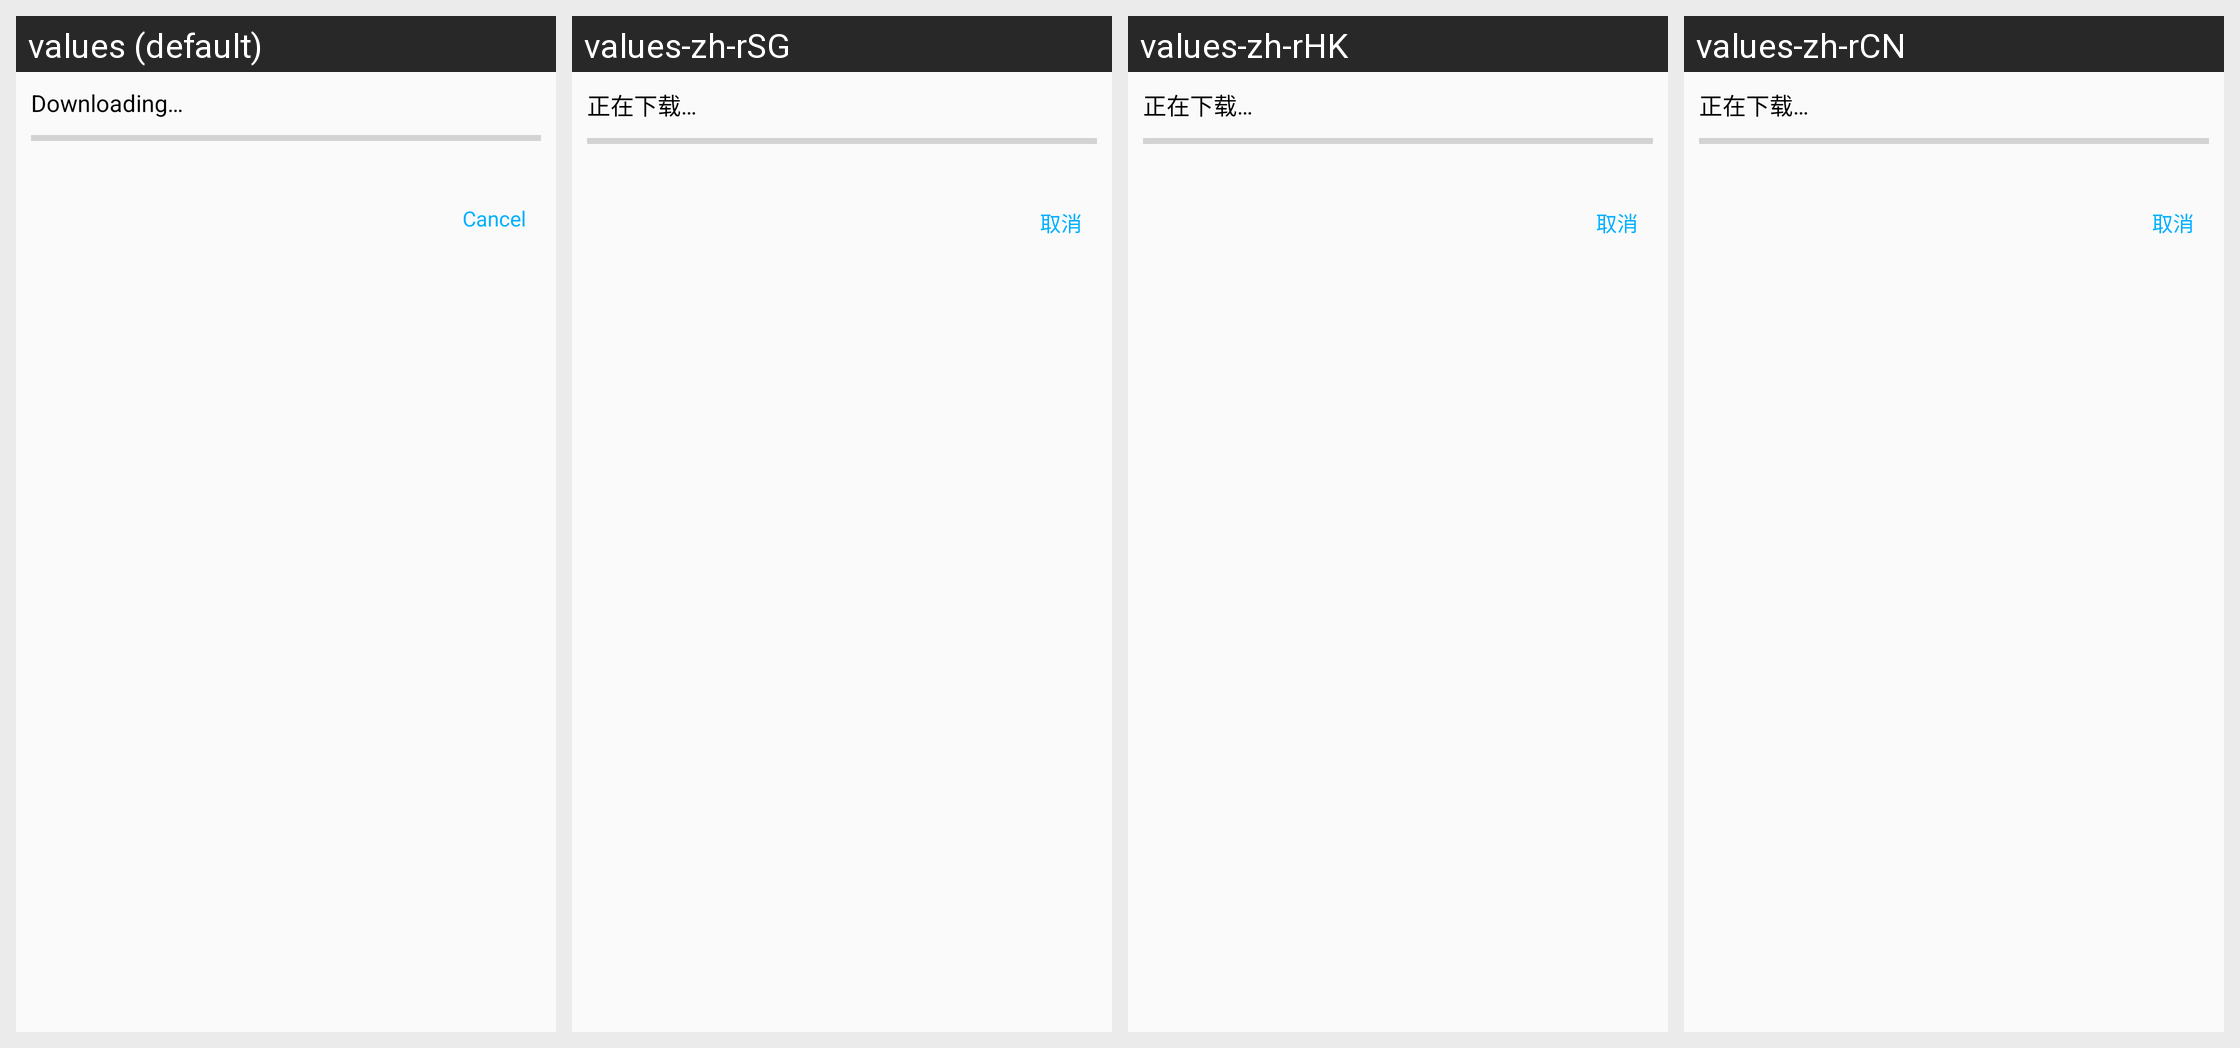

Translations of the strings shown on this Android screen, per locale in the grid:
Android screen res/layout/progress_dialog_update_app.xml rendered under 4 locales, left to right: values (default), values-zh-rSG, values-zh-rHK, values-zh-rCN. Device: Nexus 5 (rendered at 1080×1920; each locale shown at half size, 540×960, under a caption strip naming it); theme AppTheme.
Other locales in the repository, not shown: values-zh-rMO, values-zh-rTW.
Strings drawn on this screen, with the default value and each locale's value (text and hints the layout hard-codes, and strings that could not be matched under every locale, appear in the picture but are not listed):

downloading
  values: Downloading…
  values-zh-rSG: 正在下载…
  values-zh-rHK: 正在下载…
  values-zh-rCN: 正在下载…

cancel
  values: Cancel
  values-zh-rSG: 取消
  values-zh-rHK: 取消
  values-zh-rCN: 取消
